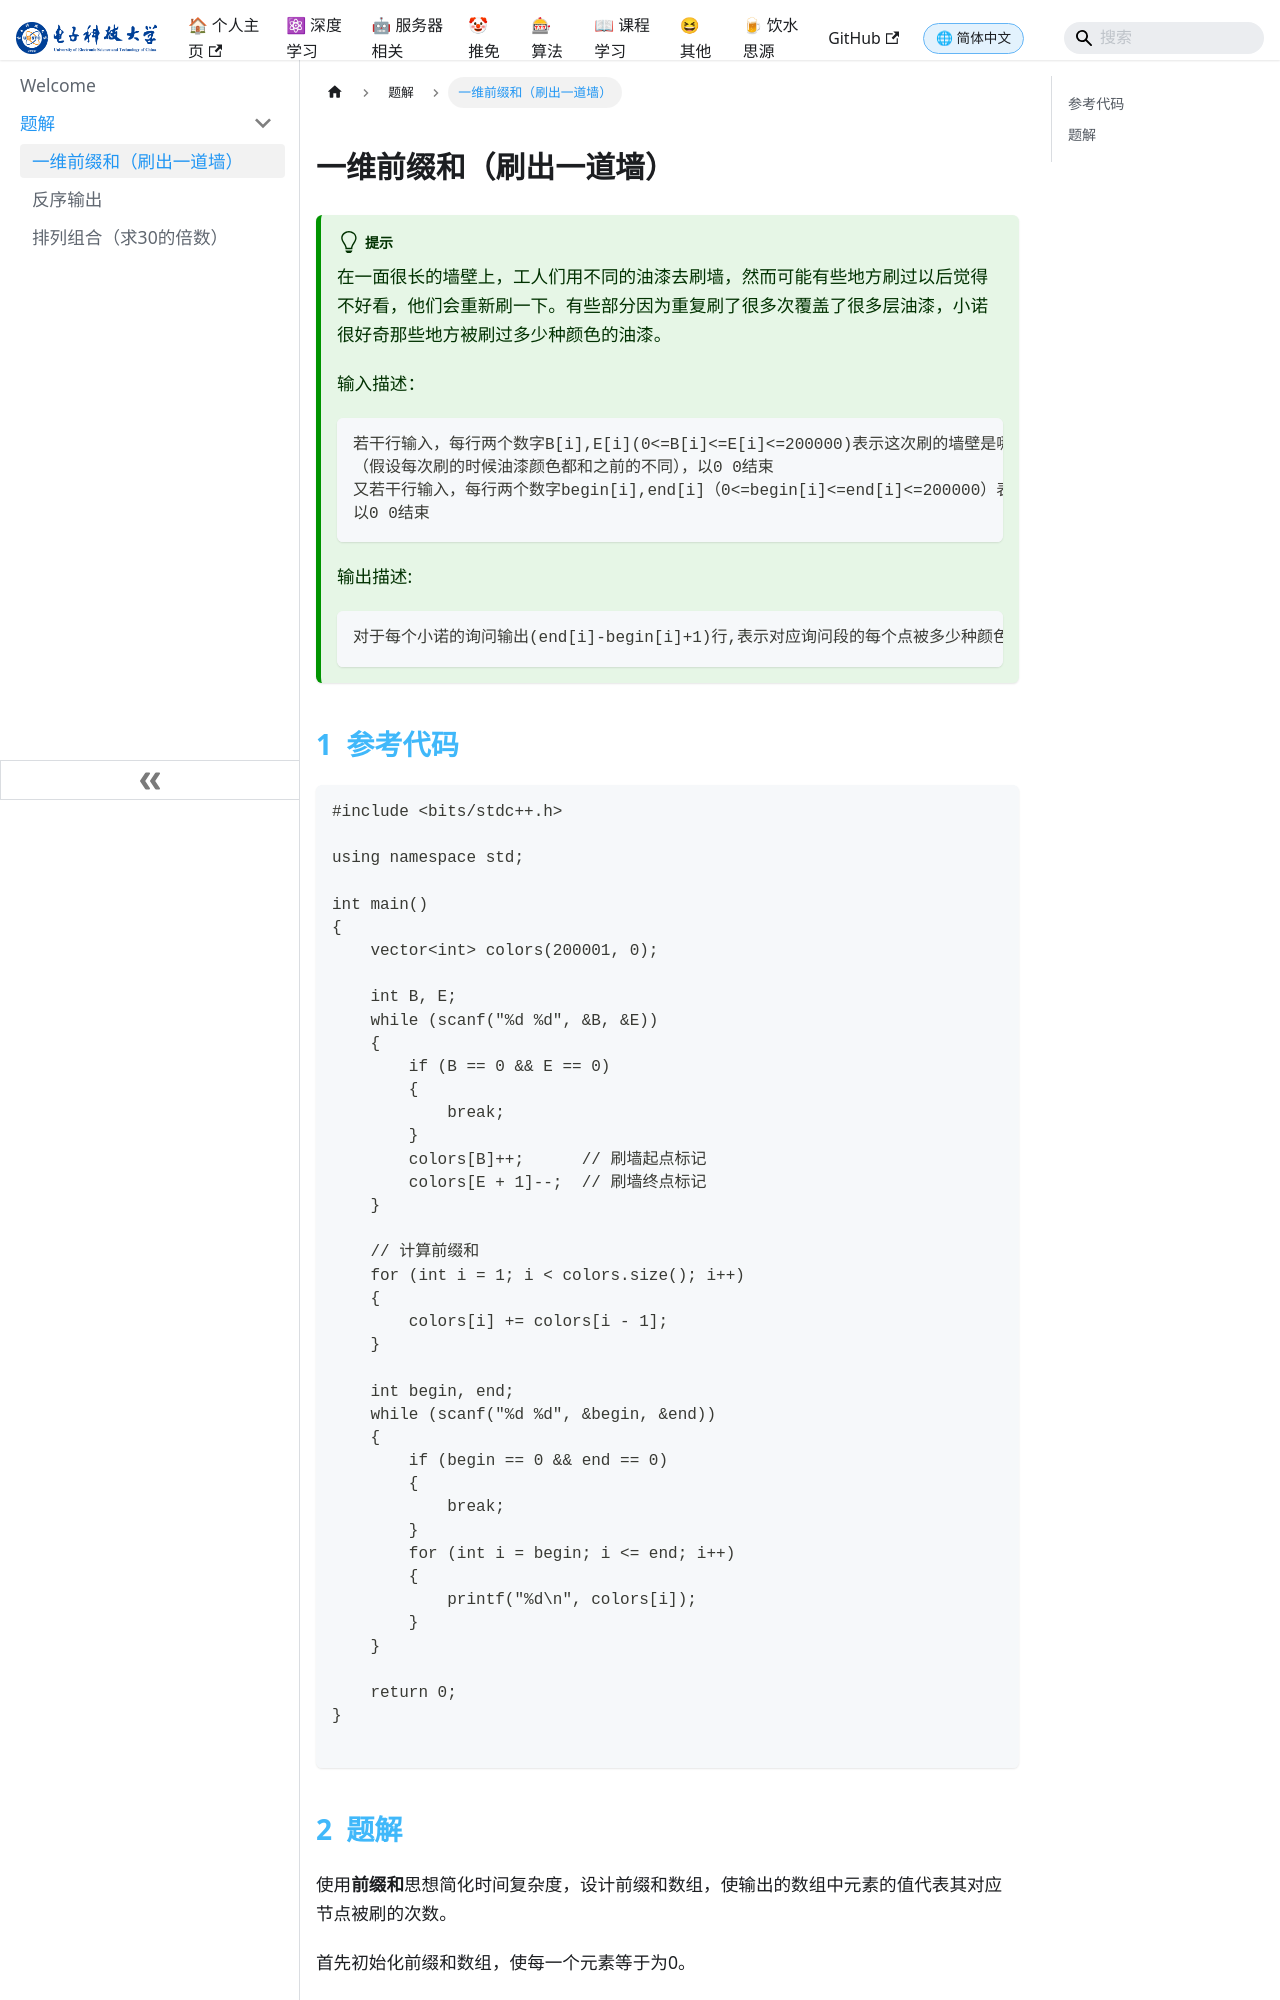

repository: bonjour-npy/bonjour-npy.github.io · page: blog/docs/Algorithms/题解/一维前缀和（刷出一道墙）.html · generator: docusaurus

# 一维前缀和（刷出一道墙）

:::tip

在一面很长的墙壁上，工人们用不同的油漆去刷墙，然而可能有些地方刷过以后觉得不好看，他们会重新刷一下。有些部分因为重复刷了很多次覆盖了很多层油漆，小诺很好奇那些地方被刷过多少种颜色的油漆。

输入描述：

```
若干行输入，每行两个数字B[i],E[i](0<=B[i]<=E[i]<=200000)表示这次刷的墙壁是哪一段
（假设每次刷的时候油漆颜色都和之前的不同），以0 0结束
又若干行输入，每行两个数字begin[i],end[i]（0<=begin[i]<=end[i]<=200000）表示小诺询问的段，
以0 0结束
```

输出描述:

```
对于每个小诺的询问输出(end[i]-begin[i]+1)行,表示对应询问段的每个点被多少种颜色的油漆覆盖过。
```

:::
